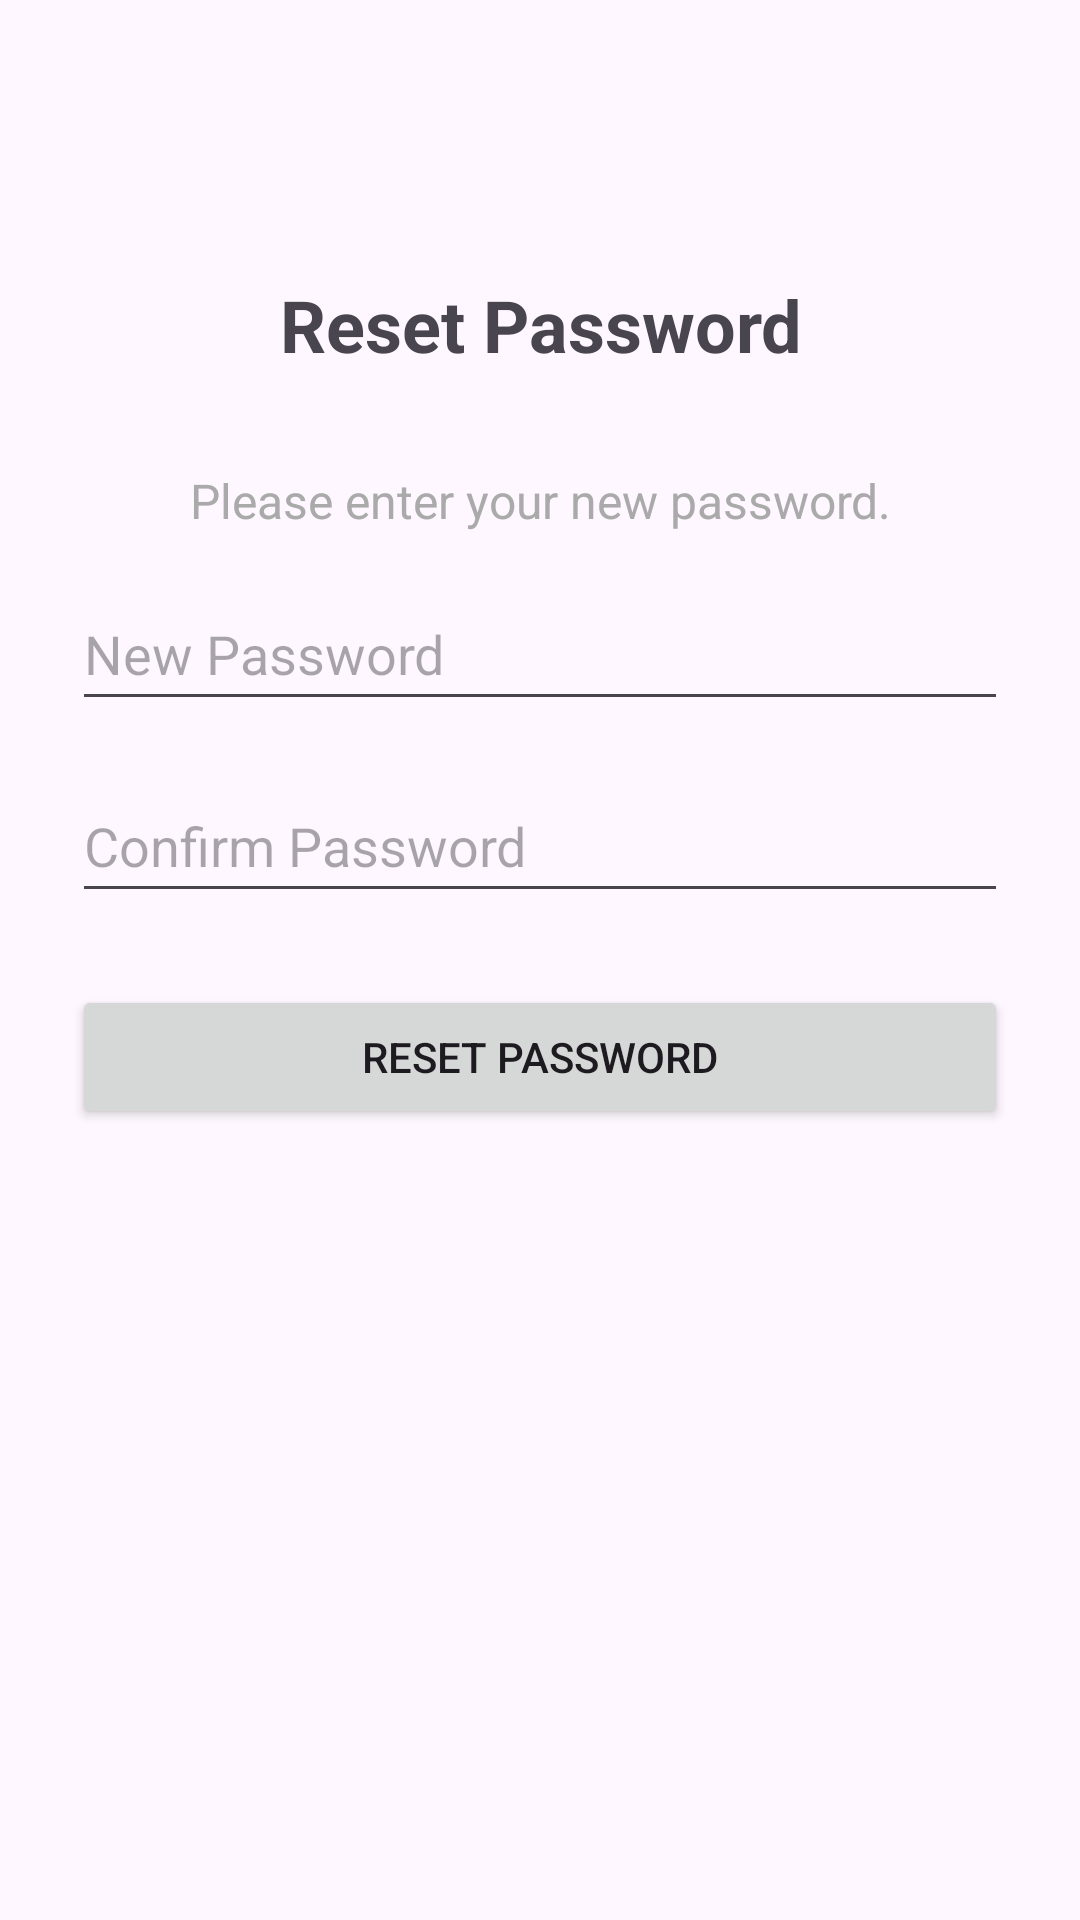

Produce the Android XML layout that renders to this screen, including the resource entries it uses.
<!-- AndroidManifest.xml: application theme Theme.PocketRecallMastery -->
<!-- res/layout/activity_reset_password.xml -->
<?xml version="1.0" encoding="utf-8"?>
<androidx.constraintlayout.widget.ConstraintLayout
    xmlns:android="http://schemas.android.com/apk/res/android"
    xmlns:app="http://schemas.android.com/apk/res-auto"
    android:layout_width="match_parent"
    android:layout_height="match_parent"
    android:padding="24dp">

    <TextView
        android:id="@+id/textViewTitle"
        android:layout_width="0dp"
        android:layout_height="wrap_content"
        android:layout_marginTop="68dp"
        android:gravity="center"
        android:text="@string/reset_password_title"
        android:textSize="24sp"
        android:textStyle="bold"
        app:layout_constraintEnd_toEndOf="parent"
        app:layout_constraintHorizontal_bias="1.0"
        app:layout_constraintStart_toStartOf="parent"
        app:layout_constraintTop_toTopOf="parent" />

    <TextView
        android:id="@+id/textViewInfoMessage"
        android:layout_width="0dp"
        android:layout_height="wrap_content"
        android:layout_marginTop="132dp"
        android:gravity="center"
        android:text="@string/reset_password_info"
        android:textColor="@android:color/darker_gray"
        android:textSize="16sp"
        app:layout_constraintEnd_toEndOf="parent"
        app:layout_constraintHorizontal_bias="0.0"
        app:layout_constraintStart_toStartOf="parent"
        app:layout_constraintTop_toTopOf="parent" />

    <EditText
        android:id="@+id/editTextNewPassword"
        android:layout_width="0dp"
        android:layout_height="48dp"
        android:layout_marginTop="68dp"
        android:hint="@string/new_password_hint"
        android:inputType="textPassword"
        app:layout_constraintEnd_toEndOf="parent"
        app:layout_constraintHorizontal_bias="0.0"
        app:layout_constraintStart_toStartOf="parent"
        app:layout_constraintTop_toBottomOf="@id/textViewTitle" />

    <EditText
        android:id="@+id/editTextConfirmPassword"
        android:layout_width="0dp"
        android:layout_height="48dp"
        android:layout_marginTop="16dp"
        android:hint="@string/confirm_password_hint"
        android:inputType="textPassword"
        app:layout_constraintEnd_toEndOf="parent"
        app:layout_constraintHorizontal_bias="0.0"
        app:layout_constraintStart_toStartOf="parent"
        app:layout_constraintTop_toBottomOf="@id/editTextNewPassword" />

    <Button
        android:id="@+id/buttonResetPassword"
        android:layout_width="0dp"
        android:layout_height="wrap_content"
        android:layout_marginTop="24dp"
        android:text="@string/reset_password_button"
        app:layout_constraintEnd_toEndOf="parent"
        app:layout_constraintHorizontal_bias="0.0"
        app:layout_constraintStart_toStartOf="parent"
        app:layout_constraintTop_toBottomOf="@id/editTextConfirmPassword" />

</androidx.constraintlayout.widget.ConstraintLayout>
<!-- resources referenced by this layout -->
<resources>
  <string name="confirm_password_hint">Confirm Password</string>
  <string name="new_password_hint">New Password</string>
  <string name="reset_password_button">Reset Password</string>
  <string name="reset_password_info">Please enter your new password.</string>
  <string name="reset_password_title">Reset Password</string>
  <style name="Theme.PocketRecallMastery" parent="Base.Theme.PocketRecallMastery" />
  <style name="Base.Theme.PocketRecallMastery" parent="Theme.Material3.DayNight.NoActionBar">
          
          
      </style>
</resources>
